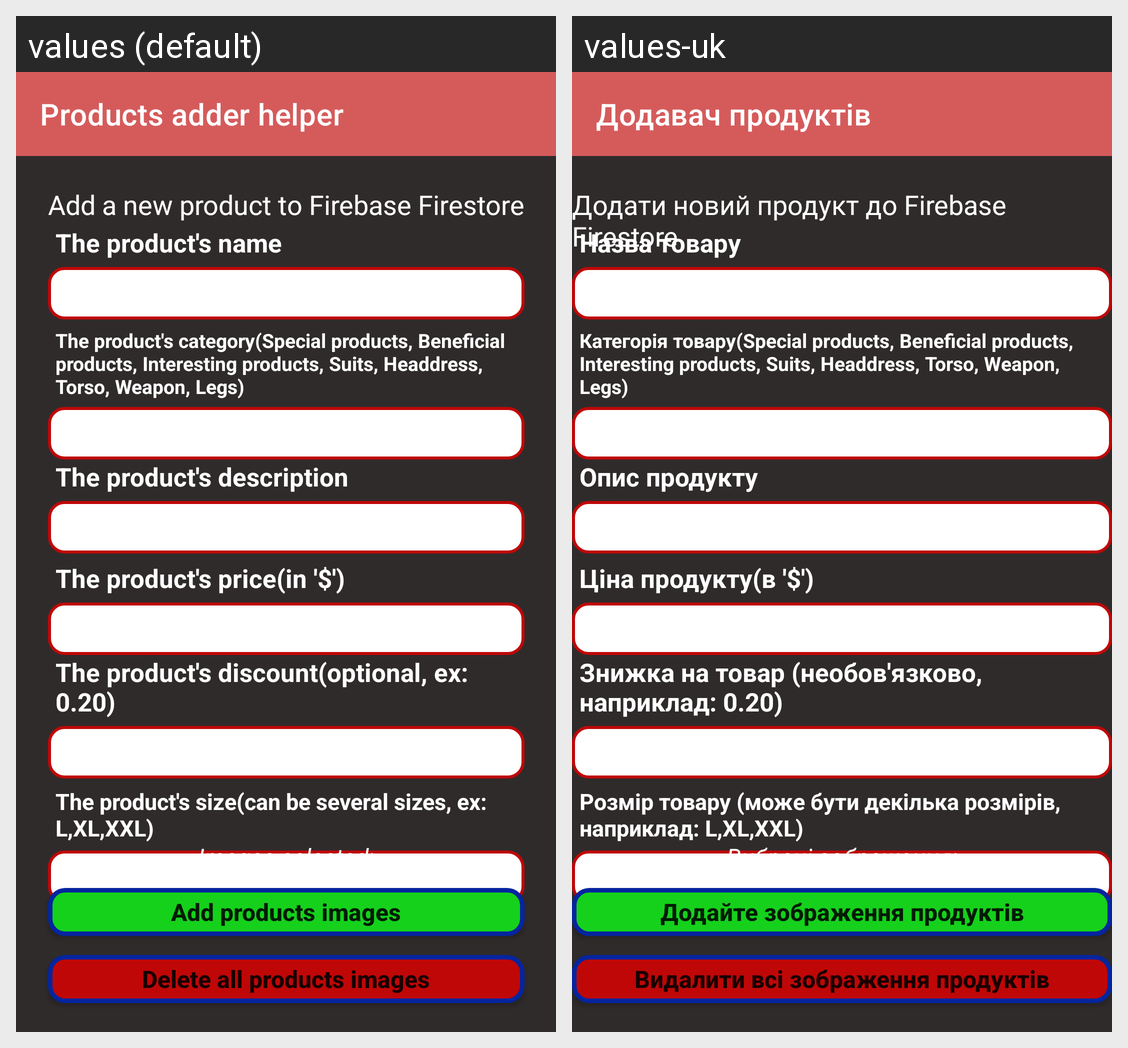

The Android screen above is rendered under two locales of the same app. Produce the string resources it draws, with the default and per-locale values.
Android screen res/layout/activity_products_adder.xml rendered under 2 locales, left to right: values (default), values-uk. Device: Nexus 5 (rendered at 1080×1920; each locale shown at half size, 540×960, under a caption strip naming it); theme Theme.DBDMarket.
Strings drawn on this screen, with the default value and each locale's value (text and hints the layout hard-codes, and strings that could not be matched under every locale, appear in the picture but are not listed):

productsAdderToolbarTitleString
  values: Products adder helper
  values-uk: Додавач продуктів

productsAdderTitleTextViewString
  values: Add a new product to Firebase Firestore
  values-uk: Додати новий продукт до Firebase Firestore

productsAdderNameTextViewString
  values: The product's name
  values-uk: Назва товару

productsAdderCategoriesTextViewString
  values: The product's category(Special products, Beneficial products, Interesting products, Suits, Headdress, Torso, Weapon, Legs)
  values-uk: Категорія товару(Special products, Beneficial products, Interesting products, Suits, Headdress, Torso, Weapon, Legs)

productsAdderDescriptionTextViewString
  values: The product's description
  values-uk: Опис продукту

productsAdderPriceTextViewString
  values: The product's price(in '$')
  values-uk: Ціна продукту(в '$')

productsAdderDiscountTextViewString
  values: The product's discount(optional, ex: 0.20)
  values-uk: Знижка на товар (необов'язково, наприклад: 0.20)

productsAdderSizeTextViewString
  values: The product's size(can be several sizes, ex: L,XL,XXL)
  values-uk: Розмір товару (може бути декілька розмірів, наприклад: L,XL,XXL)

productsAdderSelectedImagesCountTextViewString
  values: Images selected:
  values-uk: Вибрані зображення:

productsAdderAddImagesButtonTextString
  values: Add products images
  values-uk: Додайте зображення продуктів

productsAdderDeleteAllImagesButtonTextString
  values: Delete all products images
  values-uk: Видалити всі зображення продуктів
